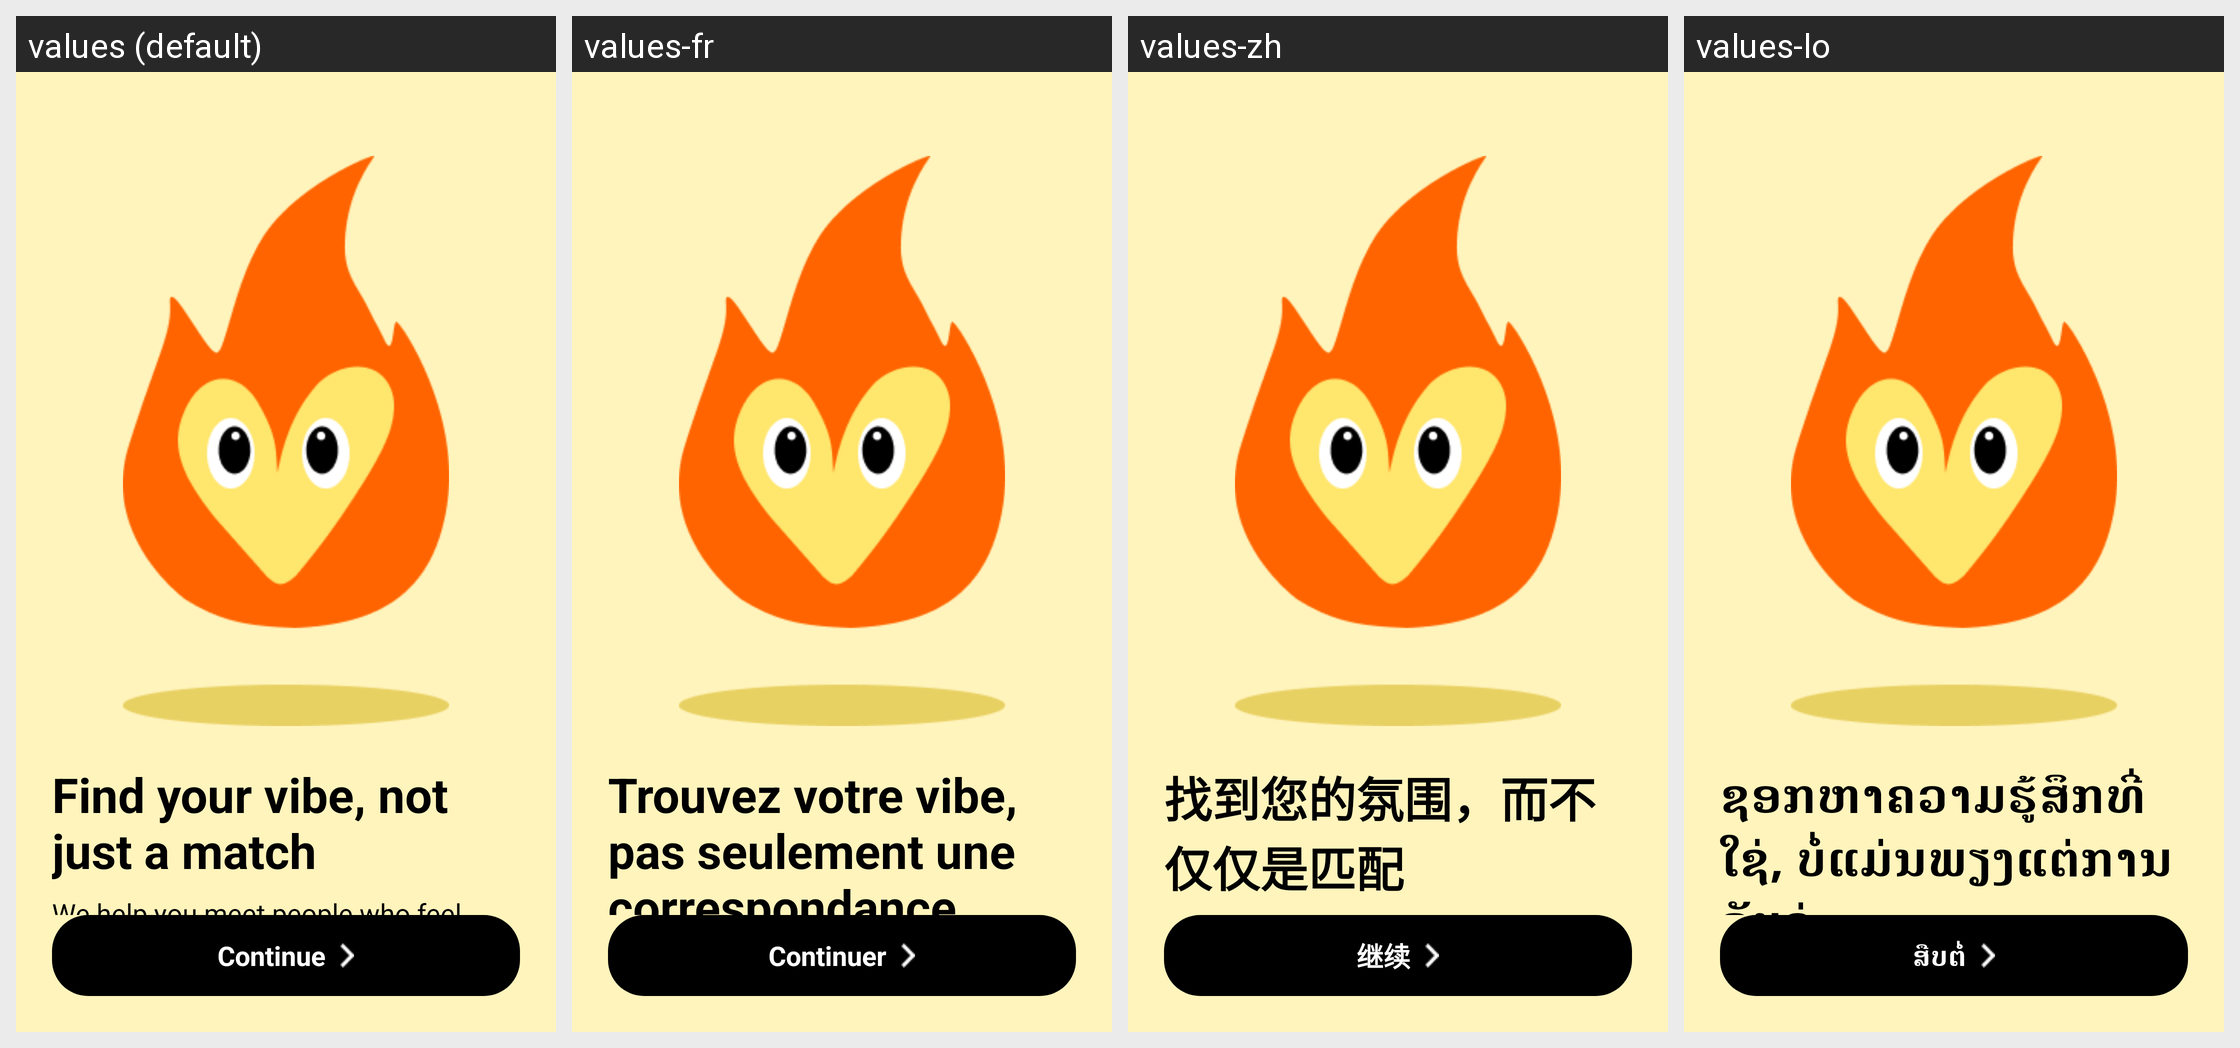

Strings drawn on this Android screen and how each of the app's shown locales translates them:
Android screen res/layout/fragment_onboard_third.xml rendered under 4 locales, left to right: values (default), values-fr, values-zh, values-lo. Device: Nexus 5 (rendered at 1080×1920; each locale shown at half size, 540×960, under a caption strip naming it); theme Theme.HeartOnDatingApp.
Other locales in the repository, not shown: values-de, values-en, values-ja, values-ko, values-vi.
Strings drawn on this screen, with the default value and each locale's value (text and hints the layout hard-codes, and strings that could not be matched under every locale, appear in the picture but are not listed):

find_your_vibe_not_just_a_match
  values: Find your vibe, not just a match
  values-fr: Trouvez votre vibe, pas seulement une correspondance
  values-zh: 找到您的氛围，而不仅仅是匹配
  values-lo: ຊອກຫາຄວາມຮູ້ສຶກທີ່ໃຊ່, ບໍ່ແມ່ນພຽງແຕ່ການຈັບຄູ່

btn_continue
  values: Continue
  values-fr: Continuer
  values-zh: 继续
  values-lo: ສືບຕໍ່
